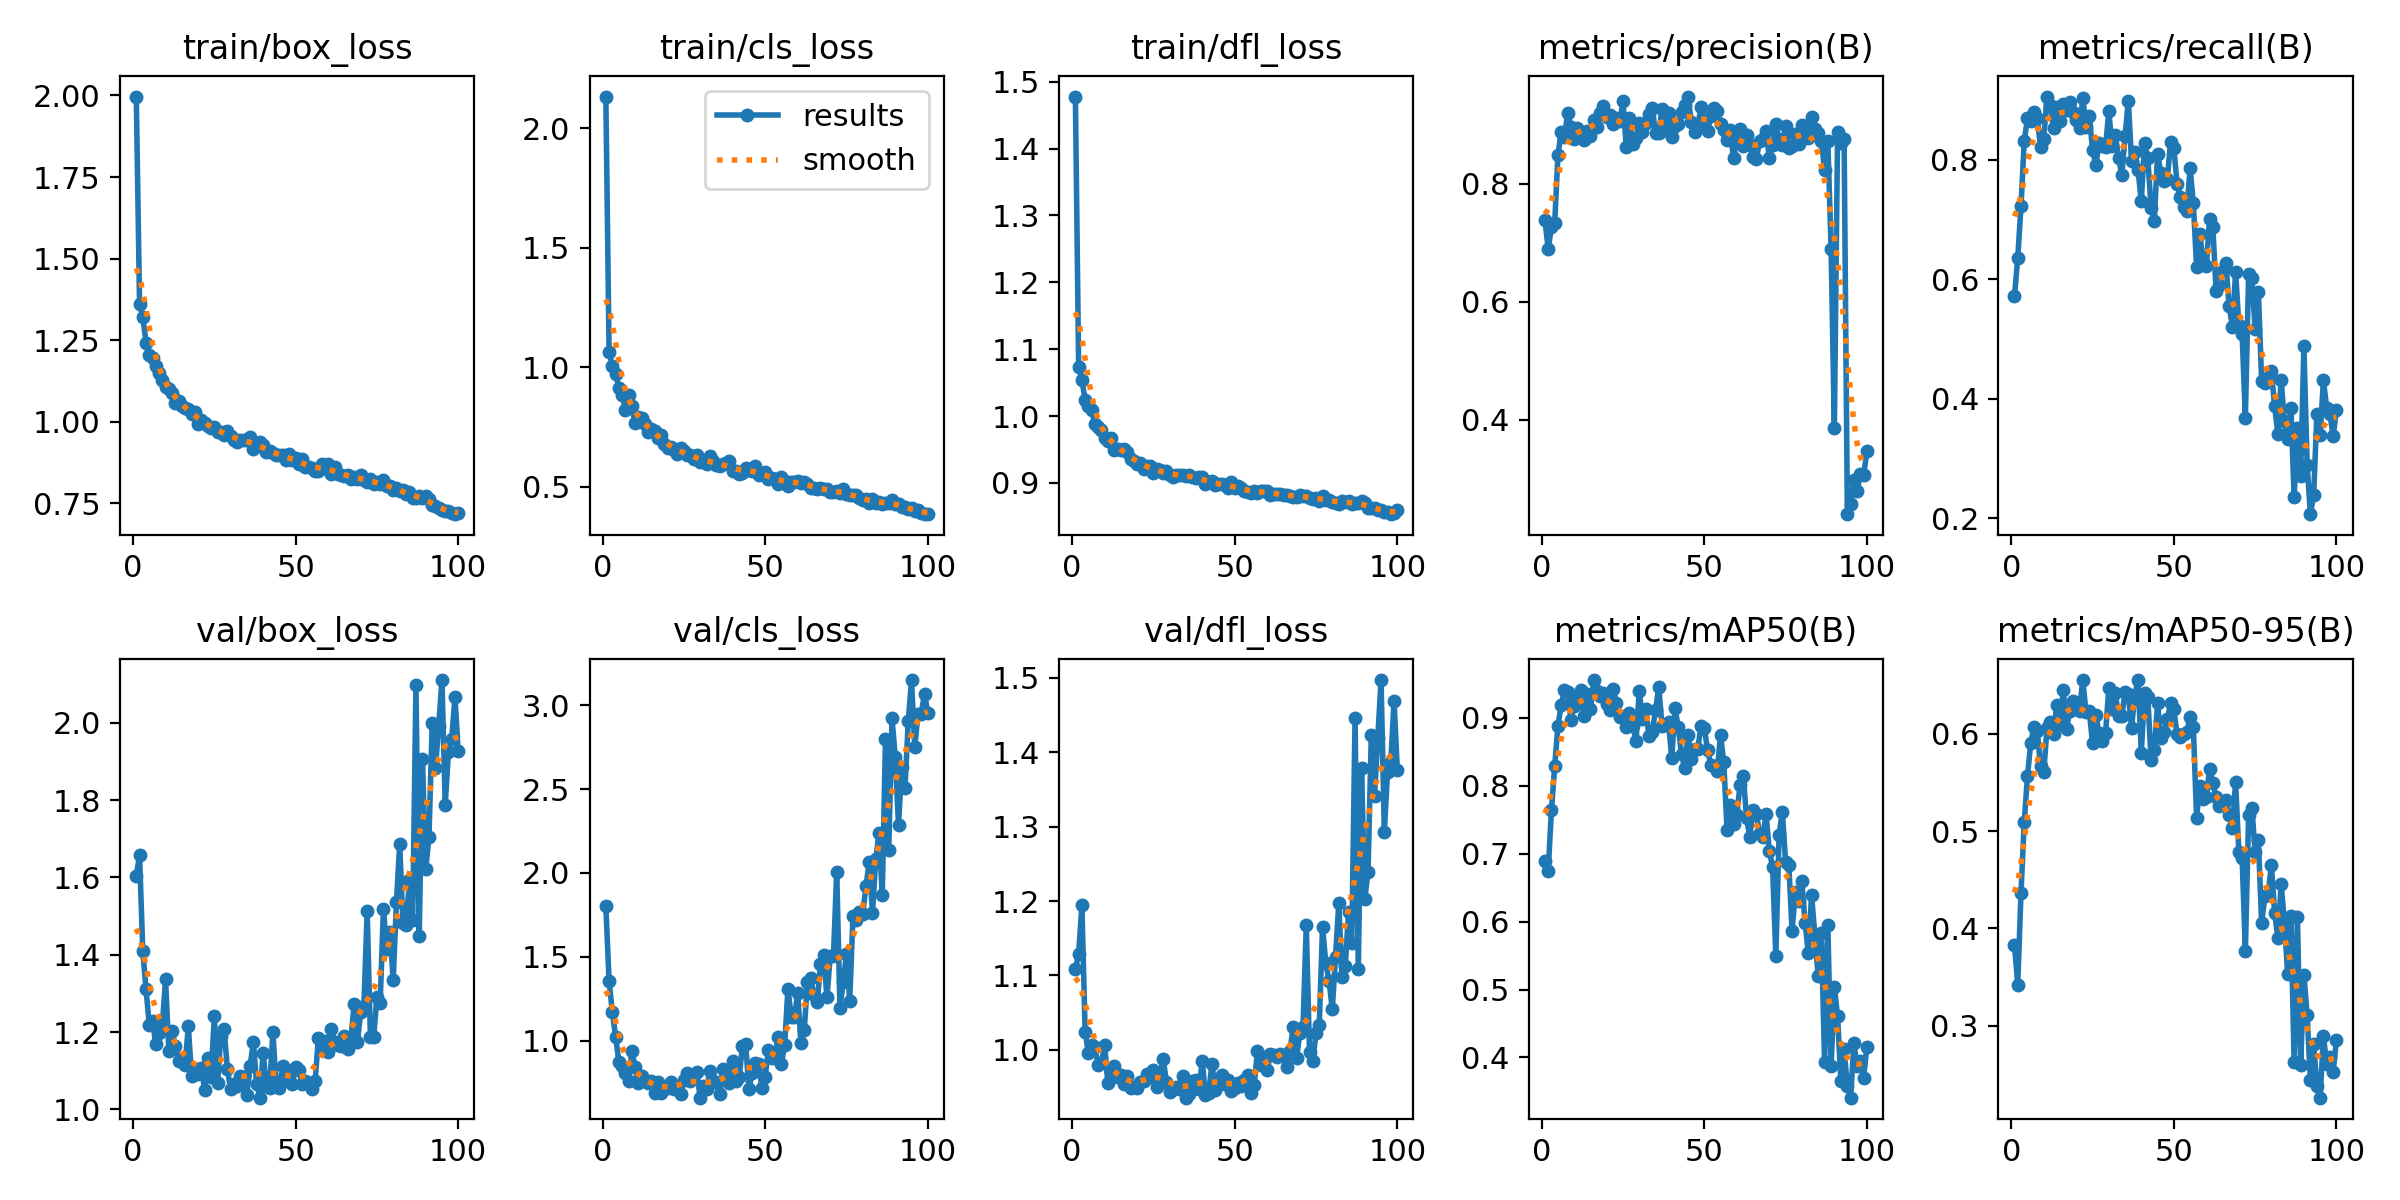

The table this chart was drawn from, first rows:
epoch, time, train/box_loss, train/cls_loss, train/dfl_loss, metrics/precision(B), metrics/recall(B), metrics/mAP50(B), metrics/mAP50-95(B), val/box_loss, val/cls_loss, val/dfl_loss, lr/pg0, lr/pg1, lr/pg2
1, 110.6, 1.996, 2.132, 1.478, 0.7377, 0.5714, 0.6888, 0.383, 1.604, 1.802, 1.108, 0.00065, 0.00065, 0.00065
2, 210.4, 1.362, 1.063, 1.074, 0.6897, 0.6355, 0.6752, 0.3422, 1.657, 1.355, 1.129, 0.001304, 0.001304, 0.001304
3, 322.2, 1.32, 1.003, 1.055, 0.7263, 0.7221, 0.764, 0.4365, 1.409, 1.171, 1.194, 0.001944, 0.001944, 0.001944
4, 424.1, 1.243, 0.9723, 1.024, 0.7328, 0.8317, 0.829, 0.5094, 1.31, 1.025, 1.024, 0.001941, 0.001941, 0.001941
5, 522, 1.205, 0.9143, 1.015, 0.8485, 0.8689, 0.8887, 0.5565, 1.219, 0.8753, 0.9958, 0.001921, 0.001921, 0.001921
6, 617.8, 1.196, 0.8839, 1.009, 0.8879, 0.8641, 0.9188, 0.5909, 1.227, 0.8475, 1.006, 0.001901, 0.001901, 0.001901
7, 717.6, 1.171, 0.8217, 0.9882, 0.8801, 0.8803, 0.9404, 0.6073, 1.169, 0.8084, 1.004, 0.001881, 0.001881, 0.001881
8, 814.1, 1.15, 0.885, 0.9841, 0.9195, 0.8697, 0.9375, 0.6028, 1.198, 0.7613, 0.9791, 0.001861, 0.001861, 0.001861
9, 908.7, 1.127, 0.8353, 0.9793, 0.8963, 0.8217, 0.8975, 0.5666, 1.218, 0.9358, 0.9818, 0.001842, 0.001842, 0.001842
10, 1003, 1.108, 0.765, 0.9675, 0.8766, 0.8349, 0.9176, 0.5604, 1.336, 0.8456, 1.006, 0.001822, 0.001822, 0.001822
11, 1098, 1.1, 0.7921, 0.9625, 0.895, 0.9054, 0.9307, 0.606, 1.152, 0.7461, 0.9548, 0.001802, 0.001802, 0.001802
12, 1189, 1.089, 0.7883, 0.9669, 0.8883, 0.8914, 0.9416, 0.6117, 1.202, 0.7877, 0.972, 0.001782, 0.001782, 0.001782
13, 1282, 1.058, 0.761, 0.9499, 0.8749, 0.8531, 0.9021, 0.6, 1.165, 0.7684, 0.9789, 0.001762, 0.001762, 0.001762
14, 1373, 1.063, 0.7266, 0.9513, 0.8888, 0.8877, 0.9351, 0.6295, 1.126, 0.7497, 0.9631, 0.001743, 0.001743, 0.001743
15, 1465, 1.047, 0.7415, 0.9488, 0.8809, 0.8642, 0.9129, 0.6103, 1.127, 0.7602, 0.9667, 0.001723, 0.001723, 0.001723
16, 1556, 1.042, 0.7329, 0.9506, 0.9082, 0.8933, 0.9557, 0.6455, 1.114, 0.6871, 0.9539, 0.001703, 0.001703, 0.001703
17, 1650, 1.039, 0.7027, 0.9455, 0.897, 0.8829, 0.9389, 0.6054, 1.215, 0.7529, 0.9655, 0.001683, 0.001683, 0.001683
18, 1744, 1.025, 0.717, 0.9364, 0.9202, 0.8962, 0.9319, 0.6231, 1.085, 0.689, 0.9489, 0.001663, 0.001663, 0.001663
19, 1839, 1.032, 0.6792, 0.9323, 0.9314, 0.8798, 0.9373, 0.6341, 1.106, 0.722, 0.95, 0.001644, 0.001644, 0.001644
20, 1935, 0.9931, 0.662, 0.9281, 0.9128, 0.8655, 0.9204, 0.6315, 1.092, 0.7163, 0.9483, 0.001624, 0.001624, 0.001624
21, 2033, 1.006, 0.6677, 0.9295, 0.9159, 0.852, 0.9115, 0.6239, 1.108, 0.7569, 0.9567, 0.001604, 0.001604, 0.001604
22, 2135, 0.9968, 0.6535, 0.9214, 0.9017, 0.9034, 0.9419, 0.6552, 1.051, 0.7128, 0.9585, 0.001584, 0.001584, 0.001584
23, 2233, 0.9863, 0.6349, 0.9258, 0.9123, 0.8552, 0.922, 0.6219, 1.133, 0.7124, 0.9677, 0.001564, 0.001564, 0.001564
24, 2329, 0.9799, 0.6607, 0.925, 0.9056, 0.8735, 0.9015, 0.6231, 1.083, 0.6837, 0.9631, 0.001545, 0.001545, 0.001545
25, 2431, 0.9852, 0.6502, 0.9146, 0.9397, 0.8165, 0.9022, 0.5908, 1.242, 0.7662, 0.9733, 0.001525, 0.001525, 0.001525
26, 2531, 0.9693, 0.6343, 0.921, 0.8623, 0.791, 0.8866, 0.6193, 1.069, 0.8049, 0.9505, 0.001505, 0.001505, 0.001505
27, 2627, 0.9703, 0.6319, 0.9186, 0.9115, 0.8272, 0.9065, 0.6009, 1.19, 0.7583, 0.9671, 0.001485, 0.001485, 0.001485
28, 2722, 0.9592, 0.6171, 0.915, 0.867, 0.8221, 0.8881, 0.5925, 1.208, 0.8022, 0.9871, 0.001465, 0.001465, 0.001465
29, 2816, 0.9716, 0.6321, 0.9178, 0.8783, 0.8213, 0.8659, 0.6005, 1.105, 0.8145, 0.9573, 0.001446, 0.001446, 0.001446
30, 2910, 0.9572, 0.6015, 0.9115, 0.9028, 0.8804, 0.9397, 0.6469, 1.053, 0.6606, 0.9431, 0.001426, 0.001426, 0.001426
31, 3003, 0.9446, 0.6033, 0.9083, 0.8873, 0.8228, 0.8986, 0.6255, 1.065, 0.7275, 0.9473, 0.001406, 0.001406, 0.001406
32, 3096, 0.9368, 0.5936, 0.9118, 0.9034, 0.8413, 0.9125, 0.642, 1.061, 0.7141, 0.9506, 0.001386, 0.001386, 0.001386
33, 3191, 0.9453, 0.6283, 0.9118, 0.9184, 0.8033, 0.8733, 0.6185, 1.087, 0.8212, 0.9468, 0.001366, 0.001366, 0.001366
34, 3285, 0.9442, 0.6065, 0.9126, 0.928, 0.7741, 0.8797, 0.6182, 1.084, 0.7599, 0.9654, 0.001347, 0.001347, 0.001347
35, 3377, 0.9459, 0.5904, 0.9106, 0.8868, 0.839, 0.9111, 0.6427, 1.037, 0.7563, 0.9357, 0.001327, 0.001327, 0.001327
36, 3471, 0.9524, 0.5859, 0.9121, 0.8859, 0.8983, 0.9448, 0.6405, 1.113, 0.6799, 0.9406, 0.001307, 0.001307, 0.001307
37, 3561, 0.9165, 0.5927, 0.9086, 0.927, 0.7983, 0.8888, 0.606, 1.174, 0.8328, 0.9581, 0.001287, 0.001287, 0.001287
38, 3651, 0.9262, 0.5971, 0.9079, 0.8919, 0.8134, 0.8889, 0.6398, 1.066, 0.767, 0.9596, 0.001267, 0.001267, 0.001267
39, 3742, 0.9388, 0.6051, 0.9081, 0.92, 0.7817, 0.8934, 0.6552, 1.03, 0.7457, 0.9468, 0.001248, 0.001248, 0.001248
40, 3833, 0.9304, 0.5637, 0.9095, 0.8788, 0.7302, 0.8408, 0.5806, 1.146, 0.881, 0.9851, 0.001228, 0.001228, 0.001228
41, 3925, 0.9065, 0.5665, 0.899, 0.8979, 0.8279, 0.9144, 0.6424, 1.062, 0.7585, 0.9398, 0.001208, 0.001208, 0.001208
42, 4014, 0.9106, 0.5512, 0.9018, 0.9019, 0.8023, 0.8862, 0.6378, 1.055, 0.7817, 0.9426, 0.001188, 0.001188, 0.001188
43, 4106, 0.9052, 0.5589, 0.9023, 0.9222, 0.7197, 0.8468, 0.5727, 1.2, 0.9664, 0.981, 0.001168, 0.001168, 0.001168
44, 4197, 0.8989, 0.5786, 0.8976, 0.9343, 0.6966, 0.8255, 0.5832, 1.064, 0.9823, 0.9463, 0.001149, 0.001149, 0.001149
45, 4287, 0.8989, 0.5705, 0.8981, 0.9479, 0.8096, 0.8751, 0.6317, 1.056, 0.7112, 0.9525, 0.001129, 0.001129, 0.001129
46, 4381, 0.8976, 0.567, 0.8976, 0.9054, 0.7776, 0.8391, 0.5952, 1.112, 0.8097, 0.9661, 0.001109, 0.001109, 0.001109
47, 4475, 0.8837, 0.5859, 0.8967, 0.8883, 0.7634, 0.854, 0.6014, 1.095, 0.8672, 0.9536, 0.001089, 0.001089, 0.001089
48, 4568, 0.9002, 0.5481, 0.8925, 0.8978, 0.7676, 0.8543, 0.6151, 1.073, 0.8608, 0.9596, 0.001069, 0.001069, 0.001069
49, 4658, 0.8828, 0.5513, 0.9008, 0.9301, 0.8297, 0.8884, 0.6312, 1.066, 0.7196, 0.9446, 0.00105, 0.00105, 0.00105
50, 4753, 0.8877, 0.5602, 0.8917, 0.9052, 0.8193, 0.8857, 0.625, 1.109, 0.7864, 0.9493, 0.00103, 0.00103, 0.00103
51, 4845, 0.872, 0.5335, 0.8959, 0.8887, 0.7599, 0.8525, 0.5995, 1.101, 0.9468, 0.9557, 0.00101, 0.00101, 0.00101
52, 4939, 0.8848, 0.5376, 0.8927, 0.9152, 0.7369, 0.831, 0.5967, 1.067, 0.8991, 0.9516, 0.0009902, 0.0009902, 0.0009902
53, 5030, 0.8631, 0.5313, 0.8881, 0.9284, 0.7203, 0.8291, 0.5994, 1.073, 0.9057, 0.9597, 0.0009704, 0.0009704, 0.0009704
54, 5126, 0.8606, 0.5119, 0.8857, 0.9233, 0.7142, 0.8222, 0.6015, 1.068, 1.024, 0.9667, 0.0009506, 0.0009506, 0.0009506
55, 5224, 0.8597, 0.5397, 0.8854, 0.9012, 0.7859, 0.8742, 0.6174, 1.054, 0.8619, 0.9425, 0.0009308, 0.0009308, 0.0009308
56, 5313, 0.8492, 0.5223, 0.8884, 0.8904, 0.7266, 0.8345, 0.6066, 1.073, 0.9766, 0.9527, 0.000911, 0.000911, 0.000911
57, 5405, 0.8485, 0.5027, 0.8847, 0.8739, 0.6203, 0.7348, 0.5135, 1.185, 1.31, 0.999, 0.0008912, 0.0008912, 0.0008912
58, 5498, 0.8715, 0.5191, 0.8878, 0.8909, 0.676, 0.7722, 0.5468, 1.153, 1.142, 0.9791, 0.0008714, 0.0008714, 0.0008714
59, 5591, 0.8598, 0.5201, 0.888, 0.8429, 0.6283, 0.7435, 0.5333, 1.177, 1.144, 0.9905, 0.0008516, 0.0008516, 0.0008516
60, 5686, 0.8706, 0.5237, 0.8879, 0.8778, 0.6214, 0.7569, 0.5352, 1.148, 1.283, 0.9732, 0.0008318, 0.0008318, 0.0008318
... 40 more rows
